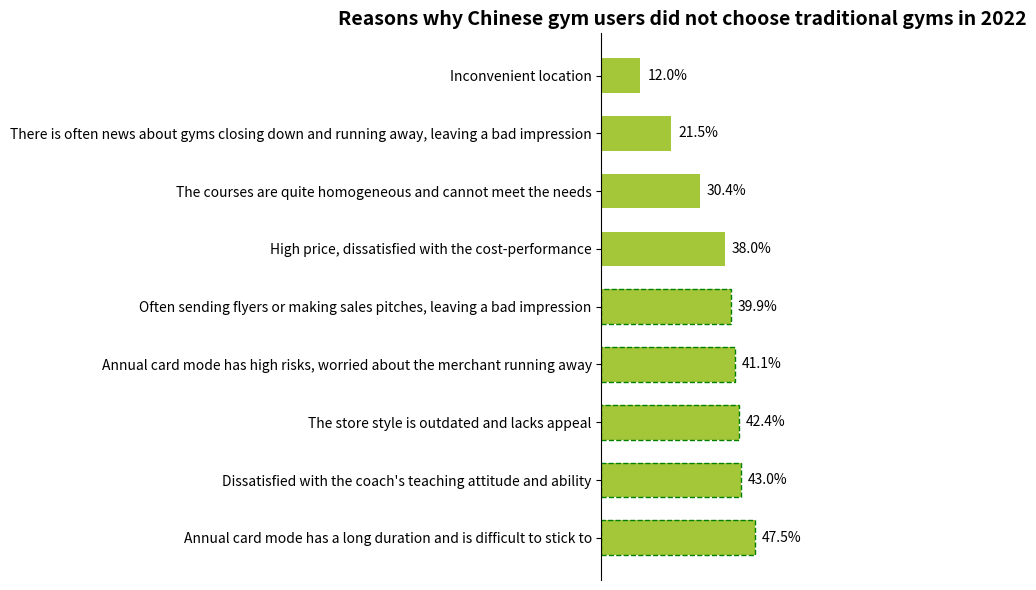

The matplotlib source for this figure:
import matplotlib.pyplot as plt
import numpy as np

# Reason categories
reasons = [
    "Annual card mode has a long duration and is difficult to stick to",
    "Dissatisfied with the coach's teaching attitude and ability",
    "The store style is outdated and lacks appeal",
    "Annual card mode has high risks, worried about the merchant running away",
    "Often sending flyers or making sales pitches, leaving a bad impression",
    "High price, dissatisfied with the cost-performance",
    "The courses are quite homogeneous and cannot meet the needs",
    "There is often news about gyms closing down and running away, leaving a bad impression",
    "Inconvenient location"
]
# Corresponding percentages (%)
percentages = [47.5, 43.0, 42.4, 41.1, 39.9, 38.0, 30.4, 21.5, 12.0]

# Create a canvas and sub - plot
fig, ax = plt.subplots(figsize=(8, 6))

# Draw a bar chart (horizontal bar chart, adjusted to be consistent with the original image's orientation)
y = np.arange(len(reasons))
bar_width = 0.6
bars = ax.barh(y, percentages, height=bar_width, color="#A4C639")

# Add data labels
for bar in bars:
    width = bar.get_width()
    ax.annotate(f'{width}%',
                xy=(width, bar.get_y() + bar.get_height() / 2),
                xytext=(5, 0),  # Adjust the label position
                textcoords="offset points",
                ha='left', va='center')

# Draw a dashed border for the Top 5 (the first 5 items)
for i in range(5):
    special_bar = bars[i]
    x0, y0 = special_bar.get_xy()
    width, height = special_bar.get_width(), special_bar.get_height()
    rect = plt.Rectangle((x0, y0), width, height, fill=False, edgecolor='green', linestyle='--')
    ax.add_patch(rect)

# Set the y - axis ticks and labels (adjust the order so that the first reason is at the top)
ax.set_yticks(y)
ax.set_yticklabels(reasons)
# Hide the x - axis ticks
ax.set_xticks([])
# Set the title
ax.set_title("Reasons why Chinese gym users did not choose traditional gyms in 2022", fontsize=14, fontweight="bold")

# Beautify the chart, hide the top, right, and bottom borders
for spine in ["top", "right", "bottom"]:
    ax.spines[spine].set_visible(False)

plt.tight_layout()  # Automatically adjust the layout
plt.show()
